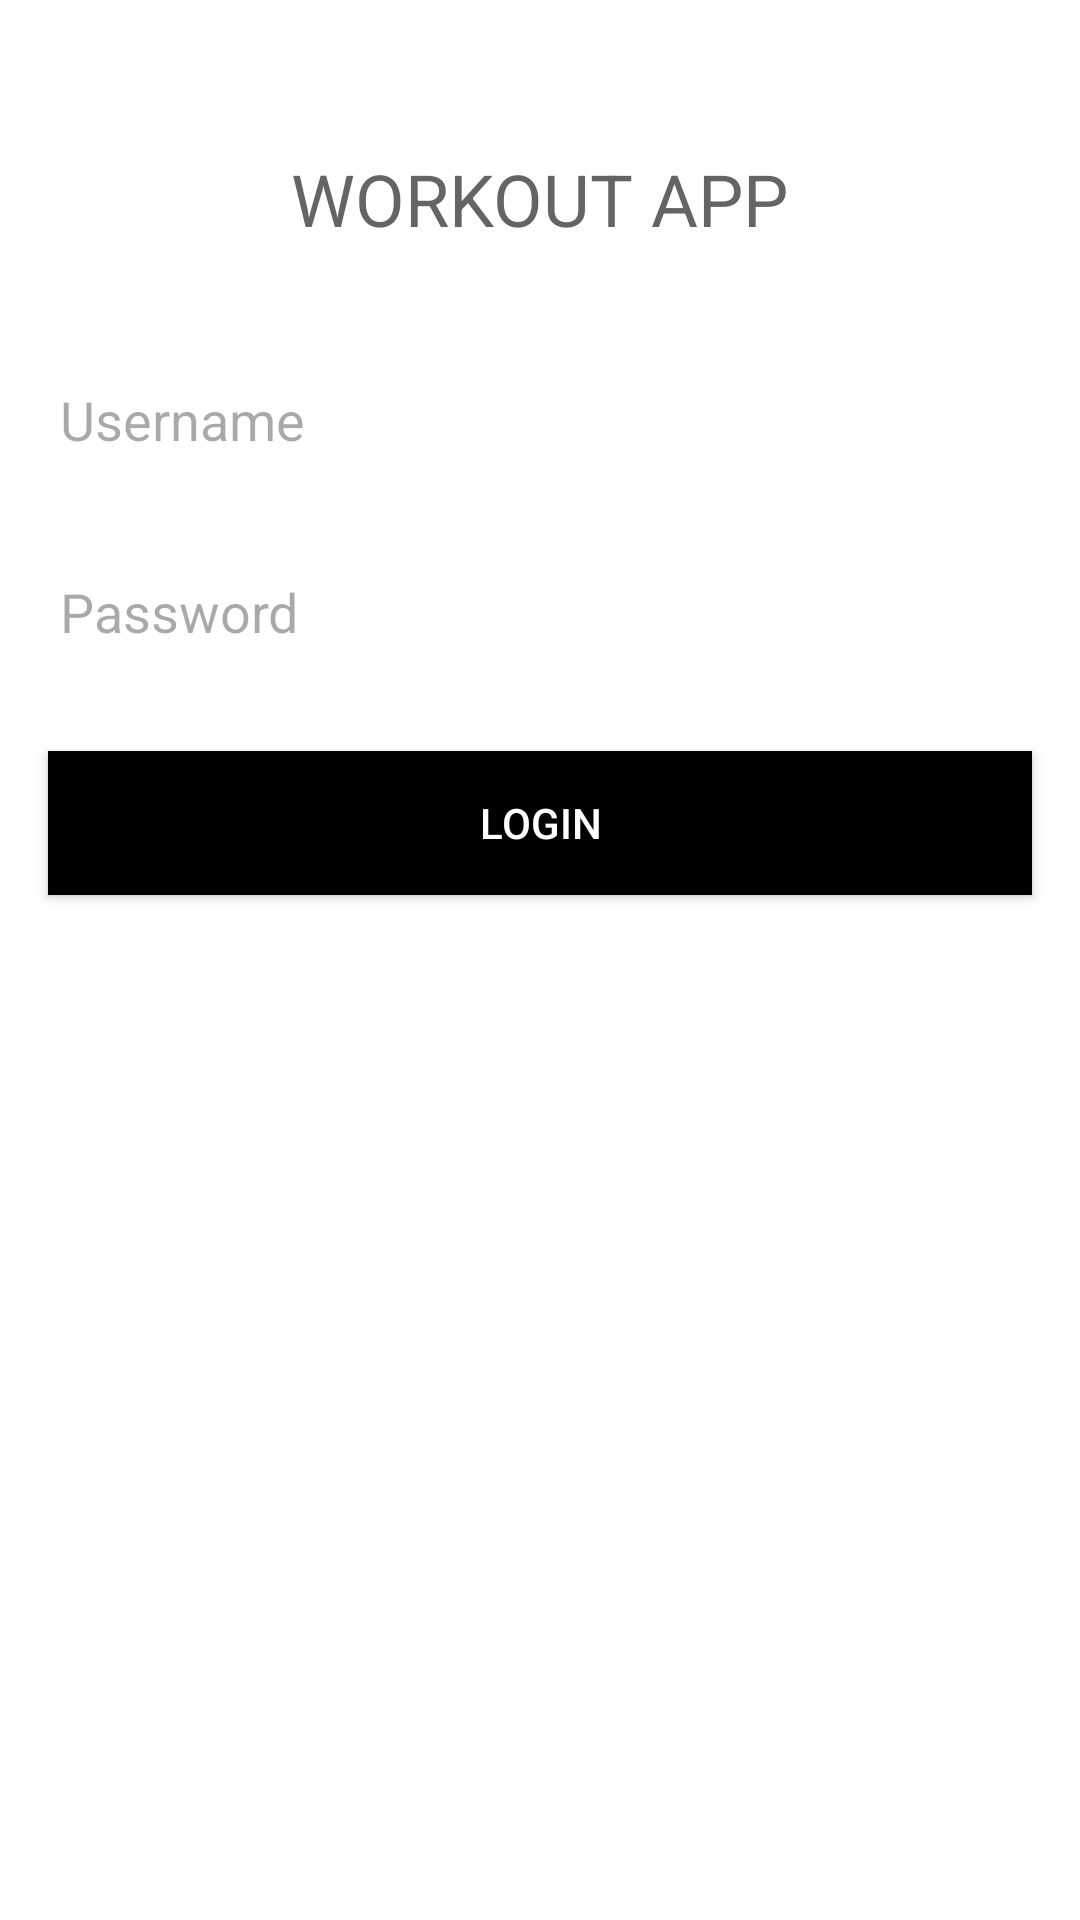

Reconstruct the res/layout file that produces this screen, plus the resources it refers to.
<!-- AndroidManifest.xml: application theme Theme.WorkoutApp -->
<!-- res/layout/activity_login.xml -->
<?xml version="1.0" encoding="utf-8"?>
<RelativeLayout xmlns:android="http://schemas.android.com/apk/res/android"
    android:layout_width="match_parent"
    android:layout_height="match_parent"
    android:background="#FFFFFF">

    
    <TextView
        android:id="@+id/textViewTopHeading"
        android:layout_width="wrap_content"
        android:layout_height="wrap_content"
        android:text="WORKOUT APP"
        android:textColor="@color/colorPrimary"
        android:textSize="24sp"
        android:layout_centerHorizontal="true"
        android:layout_marginTop="50dp"/>

    
    <EditText
        android:id="@+id/editTextUsername"
        android:layout_width="match_parent"
        android:layout_height="wrap_content"
        android:layout_below="@id/textViewTopHeading"
        android:layout_marginHorizontal="16dp"
        android:layout_marginTop="32dp"
        android:backgroundTint="#ffffff"
        android:hint="Username"
        android:minHeight="48dp"
        android:textColor="@color/black" />

    
    <EditText
        android:id="@+id/editTextPassword"
        android:layout_width="match_parent"
        android:layout_height="wrap_content"
        android:layout_below="@id/editTextUsername"
        android:layout_marginHorizontal="16dp"
        android:layout_marginTop="16dp"
        android:backgroundTint="#ffffff"
        android:hint="Password"
        android:inputType="textPassword"
        android:minHeight="48dp"
        android:textColor="@color/black" />

    
    <Button
        android:id="@+id/loginButton"
        android:layout_width="match_parent"
        android:layout_height="wrap_content"
        android:text="LOGIN"
        android:textColor="#FFFFFF"
        android:background="#000000"
        android:layout_below="@id/editTextPassword"
        android:layout_marginTop="24dp"
        android:layout_marginHorizontal="16dp"
        />

</RelativeLayout>
<!-- resources referenced by this layout -->
<resources>
  <color name="black">#FF000000</color>
  <color name="colorPrimary">#B2212121</color>
  <style name="Theme.WorkoutApp" parent="Base.Theme.WorkoutApp" />
  <style name="Base.Theme.WorkoutApp" parent="Theme.Material3.DayNight.NoActionBar">
          
          
      </style>
</resources>
